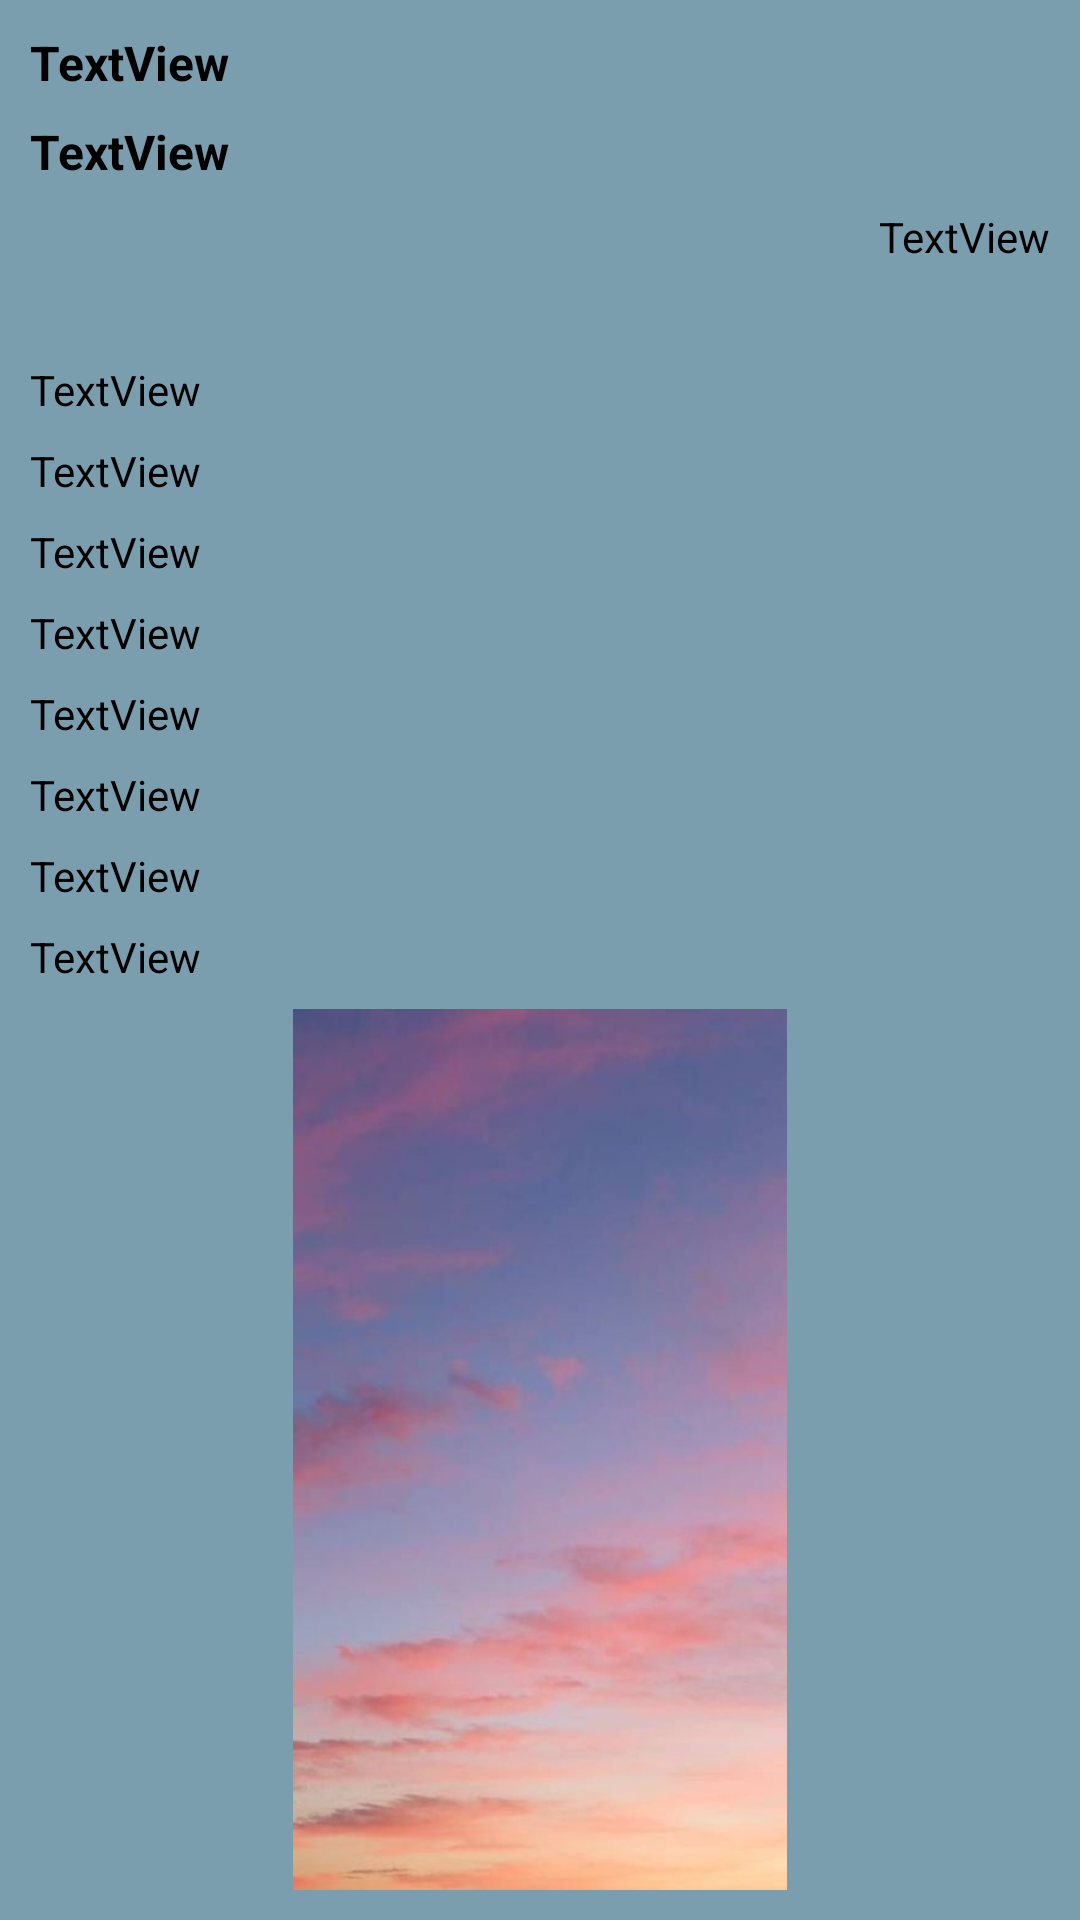

This screen was rendered from an Android layout file. Write that file and the resources it references.
<!-- AndroidManifest.xml: application theme Theme.Push_App -->
<!-- res/layout/viewpager_layout.xml -->
<?xml version="1.0" encoding="utf-8"?>
<androidx.constraintlayout.widget.ConstraintLayout xmlns:android="http://schemas.android.com/apk/res/android"
    xmlns:app="http://schemas.android.com/apk/res-auto"
    xmlns:tools="http://schemas.android.com/tools"
    android:layout_width="match_parent"
    android:layout_height="match_parent"
    android:layout_margin="5dp"
    android:background="#7B9EAE"
    android:padding="10dp">

    <TextView
        android:id="@+id/tv_title"
        android:layout_width="wrap_content"
        android:layout_height="wrap_content"
        android:text="TextView"
        android:textColor="#000000"
        android:textSize="16sp"
        android:textStyle="bold"
        app:layout_constraintStart_toStartOf="parent"
        app:layout_constraintTop_toTopOf="parent" />

    <TextView
        android:id="@+id/tv_date"
        android:layout_width="wrap_content"
        android:layout_height="wrap_content"
        android:layout_marginTop="8dp"
        android:text="TextView"
        android:textColor="#000000"
        app:layout_constraintEnd_toEndOf="parent"
        app:layout_constraintTop_toBottomOf="@+id/tv_content" />

    <TextView
        android:id="@+id/tv_content"
        android:layout_width="wrap_content"
        android:layout_height="wrap_content"
        android:layout_marginTop="8dp"
        android:text="TextView"
        android:textColor="#000000"
        android:textSize="16sp"
        android:textStyle="bold"
        app:layout_constraintStart_toStartOf="parent"
        app:layout_constraintTop_toBottomOf="@+id/tv_title" />

    <TextView
        android:id="@+id/msgtag"
        android:layout_width="wrap_content"
        android:layout_height="wrap_content"
        android:layout_marginTop="32dp"
        android:text="TextView"
        android:textColor="#000000"
        app:layout_constraintStart_toStartOf="parent"
        app:layout_constraintTop_toBottomOf="@+id/tv_date" />

    <TextView
        android:id="@+id/opend"
        android:layout_width="wrap_content"
        android:layout_height="wrap_content"
        android:layout_marginTop="8dp"
        android:text="TextView"
        android:textColor="#000000"
        app:layout_constraintStart_toStartOf="parent"
        app:layout_constraintTop_toBottomOf="@+id/msgtag" />

    <TextView
        android:id="@+id/mode"
        android:layout_width="wrap_content"
        android:layout_height="wrap_content"
        android:layout_marginTop="8dp"
        android:text="TextView"
        android:textColor="#000000"
        app:layout_constraintStart_toStartOf="parent"
        app:layout_constraintTop_toBottomOf="@+id/opend" />

    <TextView
        android:id="@+id/labelCode"
        android:layout_width="wrap_content"
        android:layout_height="wrap_content"
        android:layout_marginTop="8dp"
        android:text="TextView"
        android:textColor="#000000"
        app:layout_constraintStart_toStartOf="parent"
        app:layout_constraintTop_toBottomOf="@+id/mode" />

    <TextView
        android:id="@+id/link"
        android:layout_width="wrap_content"
        android:layout_height="wrap_content"
        android:layout_marginTop="8dp"
        android:text="TextView"
        android:textColor="#000000"
        app:layout_constraintStart_toStartOf="parent"
        app:layout_constraintTop_toBottomOf="@+id/labelCode" />

    <TextView
        android:id="@+id/customKeyCheck"
        android:layout_width="wrap_content"
        android:layout_height="wrap_content"
        android:layout_marginTop="8dp"
        android:text="TextView"
        android:textColor="#000000"
        app:layout_constraintStart_toStartOf="parent"
        app:layout_constraintTop_toBottomOf="@+id/link" />

    <TextView
        android:id="@+id/imgCheck"
        android:layout_width="wrap_content"
        android:layout_height="wrap_content"
        android:layout_marginTop="8dp"
        android:text="TextView"
        android:textColor="#000000"
        app:layout_constraintStart_toStartOf="parent"
        app:layout_constraintTop_toBottomOf="@+id/customKeyCheck" />

    <TextView
        android:id="@+id/imgUrl"
        android:layout_width="wrap_content"
        android:layout_height="wrap_content"
        android:layout_marginTop="8dp"
        android:text="TextView"
        android:textColor="#000000"
        app:layout_constraintStart_toStartOf="parent"
        app:layout_constraintTop_toBottomOf="@+id/imgCheck" />

    <ImageView
        android:id="@+id/image"
        android:layout_width="wrap_content"
        android:layout_height="0dp"
        android:layout_marginTop="8dp"
        app:layout_constraintBottom_toBottomOf="parent"
        app:layout_constraintEnd_toEndOf="parent"
        app:layout_constraintStart_toStartOf="parent"
        app:layout_constraintTop_toBottomOf="@+id/imgUrl"
        app:srcCompat="@drawable/bg" />

</androidx.constraintlayout.widget.ConstraintLayout>
<!-- resources referenced by this layout -->
<resources>
  <!-- drawable bg: jpg bitmap (drawable, 14007 bytes) -->
  <style name="Theme.Push_App" parent="Theme.MaterialComponents.DayNight.NoActionBar">
          
          <item name="colorPrimary">@color/purple_500</item>
          <item name="colorPrimaryVariant">@color/purple_700</item>
          <item name="colorOnPrimary">@color/white</item>
          
          <item name="colorSecondary">@color/teal_200</item>
          <item name="colorSecondaryVariant">@color/teal_700</item>
          <item name="colorOnSecondary">@color/black</item>
          
          <item name="android:statusBarColor" tools:targetApi="l">?attr/colorPrimaryVariant</item>
          
      </style>
  <color name="purple_500">#FF036B9A</color>
  <color name="purple_700">#FF036B9A</color>
  <color name="white">#FFFFFFFF</color>
  <color name="teal_200">#FF03DAC5</color>
  <color name="teal_700">#FF018786</color>
  <color name="black">#FF000000</color>
</resources>
